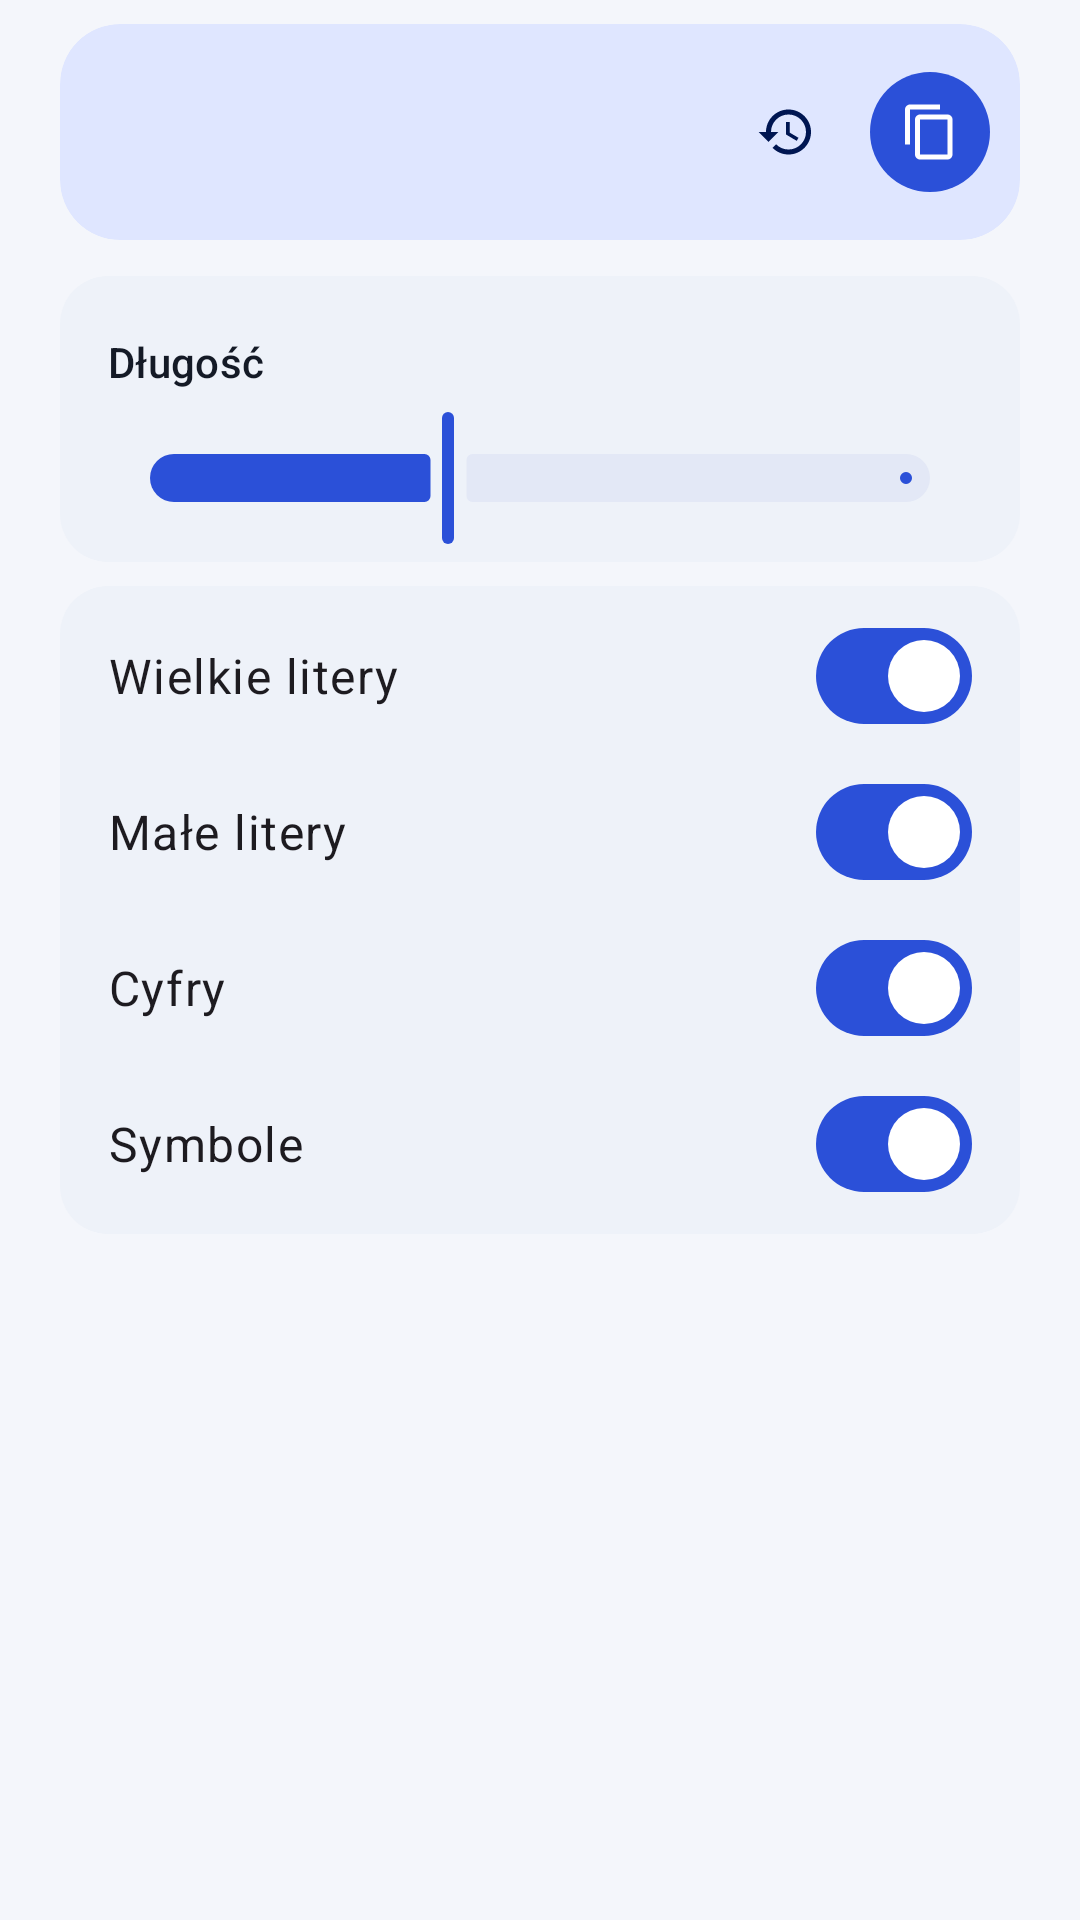

The Android layout XML behind this screen, and the referenced resources:
<!-- AndroidManifest.xml: application theme Theme.SecurePasswordManager -->
<!-- res/layout/dialog_generator.xml -->
<?xml version="1.0" encoding="utf-8"?>
<LinearLayout xmlns:android="http://schemas.android.com/apk/res/android"
    xmlns:app="http://schemas.android.com/apk/res-auto"
    android:layout_width="match_parent"
    android:layout_height="wrap_content"
    android:orientation="vertical"
    android:paddingHorizontal="20dp"
    android:paddingTop="8dp">

    <com.google.android.material.card.MaterialCardView
        android:layout_width="match_parent"
        android:layout_height="wrap_content"
        app:cardCornerRadius="20dp"
        app:cardElevation="0dp"
        app:strokeWidth="0dp"
        app:cardBackgroundColor="?attr/colorPrimaryContainer">

        <LinearLayout
            android:layout_width="match_parent"
            android:layout_height="wrap_content"
            android:orientation="horizontal"
            android:gravity="center_vertical"
            android:minHeight="72dp"
            android:paddingStart="18dp"
            android:paddingEnd="6dp"
            android:paddingVertical="10dp">

            <TextView
                android:id="@+id/generatedPassword"
                android:layout_width="0dp"
                android:layout_height="wrap_content"
                android:layout_weight="1"
                android:fontFamily="monospace"
                android:textAppearance="?attr/textAppearanceTitleMedium"
                android:textColor="?attr/colorOnPrimaryContainer"
                android:textIsSelectable="false"
                android:maxLines="2" />

            <com.google.android.material.button.MaterialButton
                android:id="@+id/btnRegenerate"
                style="@style/Widget.Material3.Button.IconButton"
                android:layout_width="wrap_content"
                android:layout_height="wrap_content"
                app:icon="@drawable/ic_restore"
                app:iconTint="?attr/colorOnPrimaryContainer"
                android:contentDescription="@string/action_regenerate" />

            <com.google.android.material.button.MaterialButton
                android:id="@+id/btnCopyGenerated"
                style="@style/Widget.Material3.Button.IconButton.Filled"
                android:layout_width="wrap_content"
                android:layout_height="wrap_content"
                app:icon="@drawable/ic_copy"
                android:contentDescription="@string/cd_copy" />
        </LinearLayout>
    </com.google.android.material.card.MaterialCardView>

    <LinearLayout
        android:layout_width="match_parent"
        android:layout_height="wrap_content"
        android:layout_marginTop="12dp"
        android:background="@drawable/bg_field_tile"
        android:orientation="vertical"
        android:paddingHorizontal="16dp"
        android:paddingTop="14dp"
        android:paddingBottom="4dp">

        <LinearLayout
            android:layout_width="match_parent"
            android:layout_height="wrap_content"
            android:orientation="horizontal"
            android:gravity="center_vertical">

            <TextView
                android:layout_width="wrap_content"
                android:layout_height="wrap_content"
                android:text="@string/generator_length"
                android:textAppearance="?attr/textAppearanceTitleSmall"
                android:textColor="?attr/colorOnSurface" />

            <TextView
                android:id="@+id/lengthValue"
                android:layout_width="0dp"
                android:layout_height="wrap_content"
                android:layout_weight="1"
                android:gravity="end"
                android:textAppearance="?attr/textAppearanceTitleLarge"
                android:textColor="?attr/colorPrimary" />
        </LinearLayout>

        <com.google.android.material.slider.Slider
            android:id="@+id/sliderLength"
            android:layout_width="match_parent"
            android:layout_height="wrap_content"
            android:valueFrom="8"
            android:valueTo="40"
            android:stepSize="1"
            app:tickVisible="false"
            android:value="20" />
    </LinearLayout>

    <LinearLayout
        android:layout_width="match_parent"
        android:layout_height="wrap_content"
        android:layout_marginTop="8dp"
        android:layout_marginBottom="8dp"
        android:background="@drawable/bg_field_tile"
        android:orientation="vertical"
        android:paddingHorizontal="16dp"
        android:paddingVertical="4dp">

        <com.google.android.material.materialswitch.MaterialSwitch
            android:id="@+id/switchUpper"
            android:layout_width="match_parent"
            android:layout_height="wrap_content"
            android:minHeight="52dp"
            android:checked="true"
            android:text="@string/generator_upper"
            android:textAppearance="?attr/textAppearanceBodyLarge" />

        <com.google.android.material.materialswitch.MaterialSwitch
            android:id="@+id/switchLower"
            android:layout_width="match_parent"
            android:layout_height="wrap_content"
            android:minHeight="52dp"
            android:checked="true"
            android:text="@string/generator_lower"
            android:textAppearance="?attr/textAppearanceBodyLarge" />

        <com.google.android.material.materialswitch.MaterialSwitch
            android:id="@+id/switchDigits"
            android:layout_width="match_parent"
            android:layout_height="wrap_content"
            android:minHeight="52dp"
            android:checked="true"
            android:text="@string/generator_digits"
            android:textAppearance="?attr/textAppearanceBodyLarge" />

        <com.google.android.material.materialswitch.MaterialSwitch
            android:id="@+id/switchSymbols"
            android:layout_width="match_parent"
            android:layout_height="wrap_content"
            android:minHeight="52dp"
            android:checked="true"
            android:text="@string/generator_symbols"
            android:textAppearance="?attr/textAppearanceBodyLarge" />
    </LinearLayout>
</LinearLayout>
<!-- resources referenced by this layout -->
<resources>
  <string name="action_regenerate">Generuj ponownie</string>
  <string name="cd_copy">Kopiuj</string>
  <string name="generator_digits">Cyfry</string>
  <string name="generator_length">Długość</string>
  <string name="generator_lower">Małe litery</string>
  <string name="generator_symbols">Symbole</string>
  <string name="generator_upper">Wielkie litery</string>
  <style name="Theme.SecurePasswordManager" parent="Base.Theme.SecurePasswordManager" />
  <color name="spm_field_tile">#EEF2F9</color>
  <color name="md_primary">#2B50D8</color>
  <color name="md_on_primary">#FFFFFF</color>
  <color name="md_primary_container">#DFE6FF</color>
  <color name="md_on_primary_container">#001652</color>
  <color name="md_secondary">#525E7A</color>
  <color name="md_on_secondary">#FFFFFF</color>
  <color name="md_secondary_container">#E3E8F6</color>
  <color name="md_on_secondary_container">#0F1B33</color>
  <color name="md_tertiary">#00796B</color>
  <color name="md_on_tertiary">#FFFFFF</color>
  <color name="md_tertiary_container">#B5F2E6</color>
  <color name="md_on_tertiary_container">#00201B</color>
  <color name="md_error">#C62828</color>
  <color name="md_on_error">#FFFFFF</color>
  <color name="md_error_container">#FDE3E1</color>
  <color name="md_on_error_container">#410002</color>
  <color name="md_background">#F4F6FB</color>
  <color name="md_on_background">#141A26</color>
  <color name="md_surface">#F4F6FB</color>
  <color name="md_on_surface">#141A26</color>
  <color name="md_surface_variant">#E1E6F0</color>
  <color name="md_on_surface_variant">#4A5366</color>
  <color name="md_surface_container_lowest">#FFFFFF</color>
  <color name="md_surface_container_low">#F9FAFD</color>
  <color name="md_surface_container">#EEF1F8</color>
  <color name="md_surface_container_high">#E8ECF5</color>
  <color name="md_surface_container_highest">#E2E7F1</color>
  <color name="md_outline">#7A8396</color>
  <color name="md_outline_variant">#D5DBE7</color>
  <style name="TextAppearance.Spm.TitleLarge" parent="TextAppearance.Material3.TitleLarge">
          <item name="fontFamily">sans-serif-medium</item>
          <item name="android:fontFamily">sans-serif-medium</item>
      </style>
  <style name="TextAppearance.Spm.LabelLarge" parent="TextAppearance.Material3.LabelLarge">
          <item name="android:letterSpacing">0.01</item>
      </style>
  <style name="ShapeAppearance.Spm.Small" parent="ShapeAppearance.Material3.Corner.Small">
          <item name="cornerSize">10dp</item>
      </style>
  <style name="ShapeAppearance.Spm.Medium" parent="ShapeAppearance.Material3.Corner.Medium">
          <item name="cornerSize">16dp</item>
      </style>
  <style name="ShapeAppearance.Spm.Large" parent="ShapeAppearance.Material3.Corner.Large">
          <item name="cornerSize">20dp</item>
      </style>
  <style name="Widget.Spm.Button" parent="Widget.Material3.Button">
          <item name="cornerRadius">14dp</item>
          <item name="android:minHeight">52dp</item>
      </style>
  <style name="Widget.Spm.ExtendedFab" parent="Widget.Material3.ExtendedFloatingActionButton.Icon.Primary">
          <item name="shapeAppearanceOverlay">@style/ShapeAppearance.Spm.Fab</item>
      </style>
  <color name="spm_card">#FFFFFF</color>
  <color name="spm_card_stroke">#E3E8F1</color>
  <style name="ShapeAppearance.Spm.Fab" parent="">
          <item name="cornerFamily">rounded</item>
          <item name="cornerSize">18dp</item>
      </style>
  <color name="spm_sheet">#F4F6FB</color>
  <style name="ShapeAppearance.Spm.Dialog" parent="">
          <item name="cornerFamily">rounded</item>
          <item name="cornerSize">28dp</item>
      </style>
  <style name="MaterialAlertDialog.Spm" parent="MaterialAlertDialog.Material3">
          <item name="backgroundTint">@color/spm_dialog</item>
          <item name="shapeAppearance">@style/ShapeAppearance.Spm.Dialog</item>
      </style>
  <color name="spm_dialog">#FFFFFF</color>
</resources>
